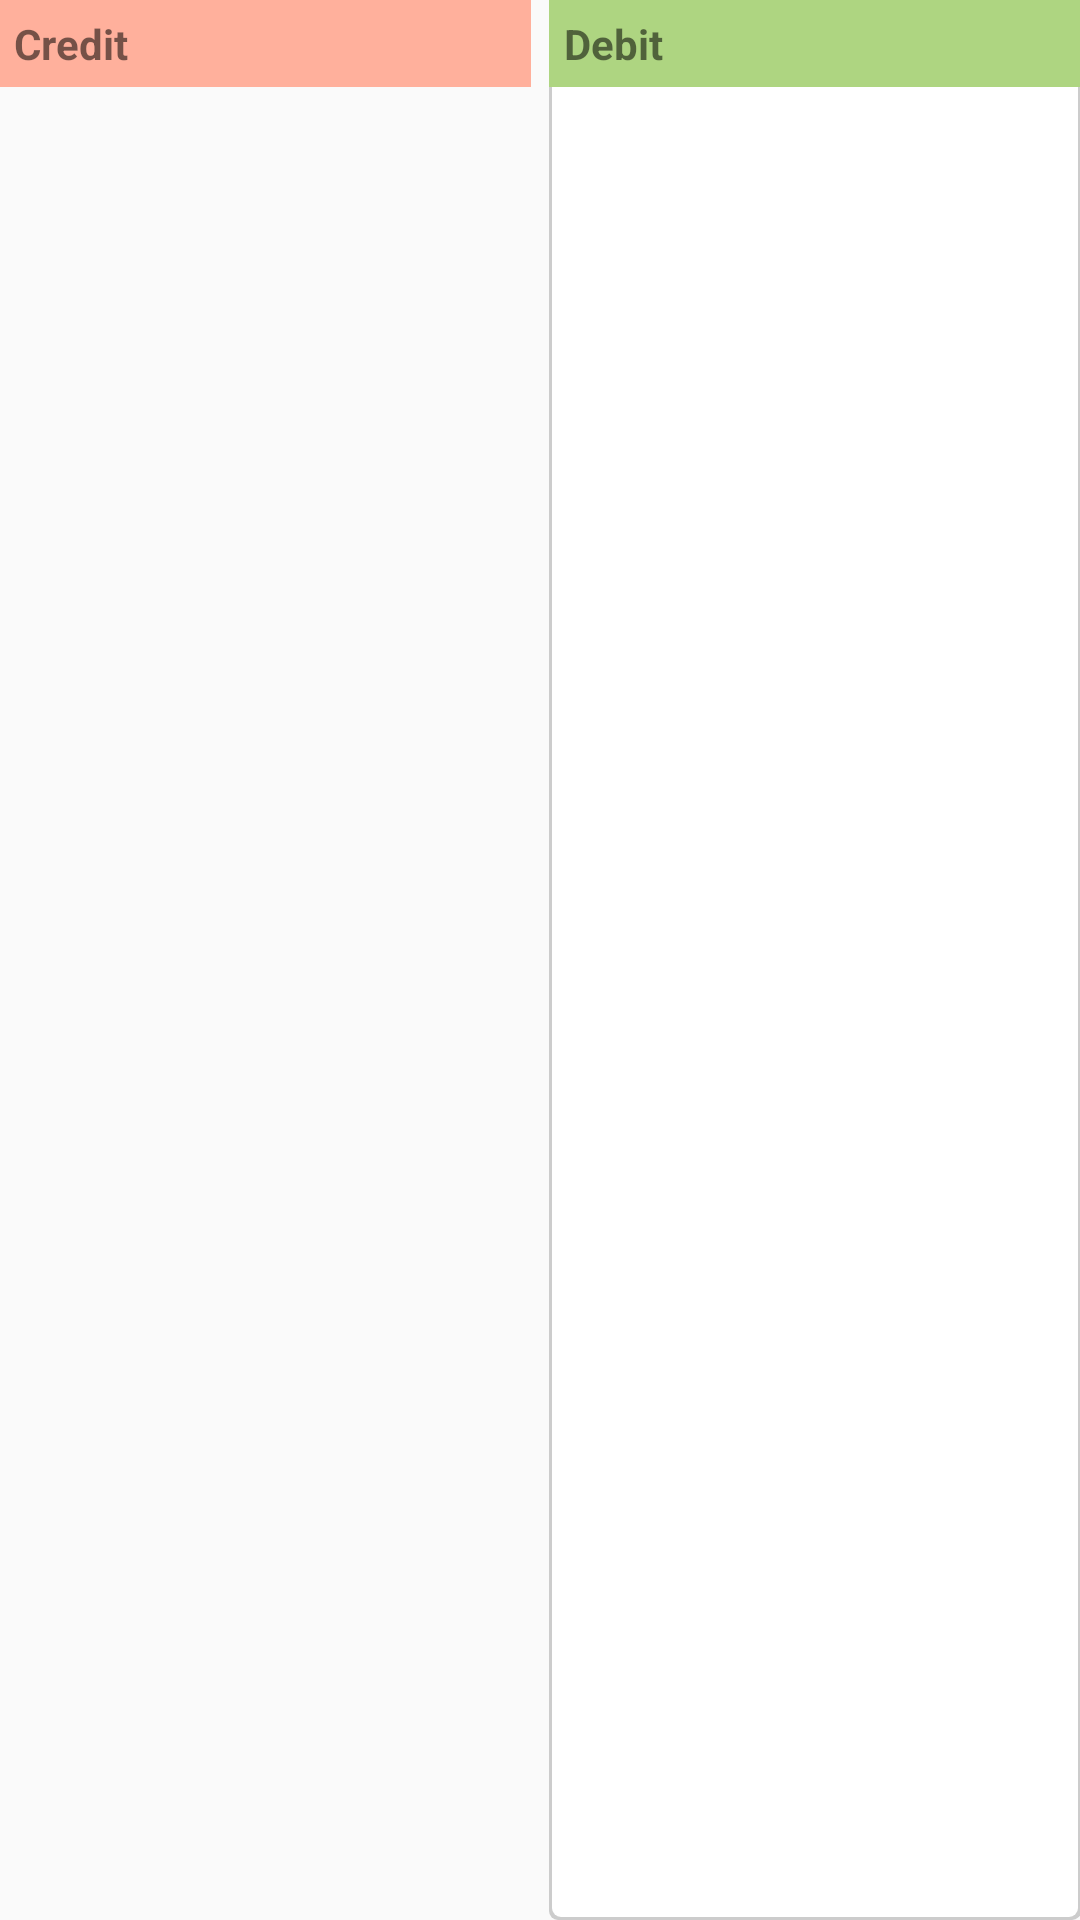

Here is an Android app screen rendered from its layout file. Give the layout XML and the strings, colors and styles it references.
<!-- AndroidManifest.xml: application theme AppTheme -->
<!-- res/layout/dashboard.xml -->
<LinearLayout xmlns:android="http://schemas.android.com/apk/res/android"
    xmlns:tools="http://schemas.android.com/tools"
    android:layout_width="match_parent"
    android:layout_height="match_parent"
    android:orientation="horizontal"
    android:paddingBottom="@dimen/activity_vertical_margin"
    android:paddingLeft="@dimen/activity_horizontal_margin"
    android:paddingRight="@dimen/activity_horizontal_margin"
    android:paddingTop="@dimen/activity_vertical_margin"
    tools:context="com.nodem.cashbook.MainActivity$PlaceholderFragment" >

    <LinearLayout
        android:layout_width="0dp"
        android:layout_height="wrap_content"
        android:layout_marginRight="3dp"
        android:layout_weight="1"
        android:background="@drawable/card_white"
        android:orientation="vertical" >

        <TextView
            android:id="@+id/txt_credit"
            android:layout_width="match_parent"
            android:layout_height="wrap_content"
            android:background="#ffb09c"
            android:gravity="left"
            android:padding="5dp"
            android:text="Credit"
            android:textStyle="bold" />

        <ListView
            android:id="@+id/list_credit"
            android:layout_width="match_parent"
            android:layout_height="wrap_content"
            android:divider="#CCC"
            android:dividerHeight="1dp" >
        </ListView>
    </LinearLayout>

    <LinearLayout
        android:layout_width="0dp"
        android:layout_height="match_parent"
        android:layout_marginLeft="3dp"
        android:layout_weight="1"
        android:background="@drawable/card_white"
        android:orientation="vertical" >

        <TextView
            android:id="@+id/txt_debit"
            android:layout_width="match_parent"
            android:layout_height="wrap_content"
            android:background="#aed581"
            android:gravity="left"
            android:padding="5dp"
            android:text="Debit"
            android:textStyle="bold" />

        <ListView
            android:id="@+id/list_debit"
            android:layout_width="match_parent"
            android:layout_height="wrap_content"
            android:divider="#CCC"
            android:dividerHeight="1dp" >
        </ListView>
    </LinearLayout>

</LinearLayout>
<!-- resources referenced by this layout -->
<resources>
  <!-- drawable card_white (drawable-hdpi) -->
  <?xml version="1.0" encoding="utf-8"?>
  <layer-list xmlns:android="http://schemas.android.com/apk/res/android" >
  
      <item>
          <shape android:shape="rectangle" >
              <solid android:color="#ccc" />
  
              <corners android:radius="3dp" />
          </shape>
      </item>
      <item
          android:bottom="1dp"
          android:left="1dp"
          android:right="1dp"
          android:top="1dp">
          <shape android:shape="rectangle" >
              <solid android:color="#FFF" />
  
              <corners android:radius="3dp" />
          </shape>
      </item>
  
  </layer-list>
  <style name="AppTheme" parent="AppBaseTheme">
          
          <item name="colorPrimary">@color/colorPrimary</item>
          <item name="colorPrimaryDark">@color/colorPrimaryDark</item>
          <item name="colorAccent">@color/colorAccent</item>
  
  
  
      </style>
  <style name="AppBaseTheme" parent="Theme.AppCompat.Light">
          
      </style>
  <color name="colorPrimary">	#65dda1</color>
  <color name="colorPrimaryDark">#39d688</color>
  <color name="colorAccent">#a3e5c4</color>
</resources>
